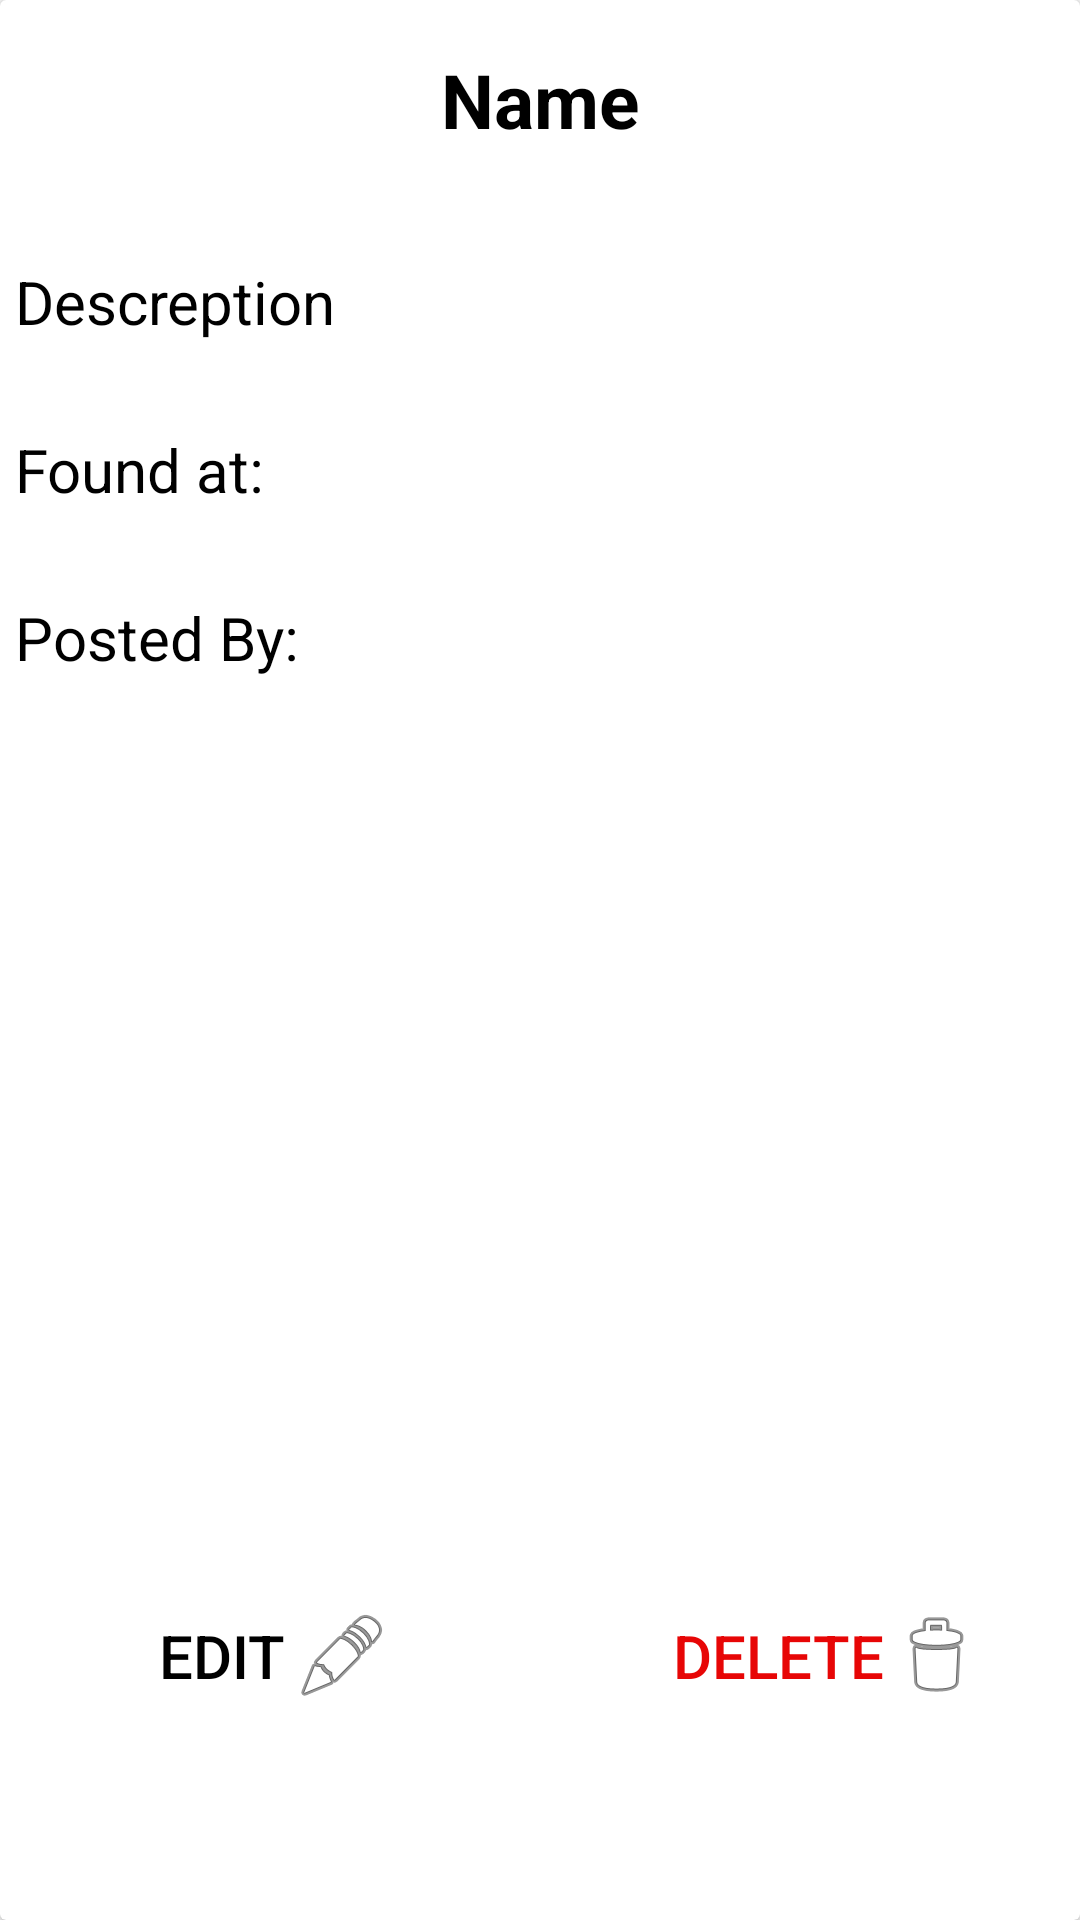

Write the Android layout XML for this screen, with the resource values it uses.
<!-- AndroidManifest.xml: application theme AppTheme -->
<!-- res/layout/image_item2.xml -->
<?xml version="1.0" encoding="utf-8"?>
<androidx.cardview.widget.CardView xmlns:android="http://schemas.android.com/apk/res/android"
    xmlns:app="http://schemas.android.com/apk/res-auto"
    xmlns:tools="http://schemas.android.com/tools"
    android:layout_width="match_parent"
    android:layout_height="wrap_content"
    android:layout_margin="8dp">

    <androidx.constraintlayout.widget.ConstraintLayout
        android:layout_width="match_parent"
        android:layout_height="575dp"
        android:orientation="vertical">


        <ImageView
            android:id="@+id/image_view_upload"
            android:layout_width="395dp"
            android:layout_height="299dp"
            android:layout_marginStart="5dp"
            android:layout_marginLeft="5dp"
            android:layout_marginBottom="43dp"
            app:layout_constraintBottom_toBottomOf="parent"
            app:layout_constraintEnd_toEndOf="parent"
            app:layout_constraintStart_toStartOf="parent" />

        <TextView
            android:id="@+id/text_view_name"
            android:layout_width="wrap_content"
            android:layout_height="wrap_content"
            android:layout_gravity="center_horizontal"
            android:layout_marginTop="38dp"
            android:layout_marginBottom="37dp"
            android:text="Name"
            android:textColor="@android:color/black"
            android:textSize="25sp"
            android:textStyle="bold"
            app:layout_constraintBottom_toTopOf="@+id/textView7"
            app:layout_constraintEnd_toEndOf="parent"
            app:layout_constraintStart_toStartOf="parent"
            app:layout_constraintTop_toTopOf="parent" />


        <TextView
            android:id="@+id/textView7"
            android:layout_width="wrap_content"
            android:layout_height="wrap_content"
            android:layout_marginStart="5dp"
            android:layout_marginLeft="5dp"
            android:layout_marginBottom="29dp"
            android:text="Descreption"
            android:textColor="@android:color/black"
            android:textSize="20sp"
            app:layout_constraintBottom_toTopOf="@+id/textView8"
            app:layout_constraintStart_toStartOf="parent"
            app:layout_constraintTop_toBottomOf="@+id/text_view_name" />

        <TextView
            android:id="@+id/textView8"
            android:layout_width="wrap_content"
            android:layout_height="wrap_content"
            android:layout_marginStart="5dp"
            android:layout_marginLeft="5dp"
            android:layout_marginBottom="29dp"
            android:text="Found at: "
            android:textColor="@android:color/black"
            android:textSize="20sp"
            app:layout_constraintBottom_toTopOf="@+id/User_email"
            app:layout_constraintStart_toStartOf="parent"
            app:layout_constraintTop_toBottomOf="@+id/textView7" />

        <TextView
            android:id="@+id/User_email"
            android:layout_width="wrap_content"
            android:layout_height="wrap_content"
            android:layout_marginStart="5dp"
            android:layout_marginLeft="5dp"
            android:layout_marginBottom="29dp"
            android:text="Posted By: "
            android:textColor="@android:color/black"
            android:textSize="20sp"
            app:layout_constraintBottom_toTopOf="@+id/image_view_upload"
            app:layout_constraintStart_toStartOf="parent"
            app:layout_constraintTop_toBottomOf="@+id/textView8" />

        <Button
            android:id="@+id/btnDel"
            android:layout_width="105dp"
            android:layout_height="40dp"
            android:layout_marginEnd="32dp"
            android:layout_marginRight="30dp"
            android:layout_marginBottom="3dp"
            android:background="@drawable/button_background"
            android:drawableRight="@android:drawable/ic_menu_delete"
            android:text="Delete"
            android:textColor="#E70606"
            android:textSize="20sp"
            app:layout_constraintBottom_toBottomOf="parent"
            app:layout_constraintEnd_toEndOf="parent" />

        <Button
            android:id="@+id/button7"
            android:layout_width="100dp"
            android:layout_height="40dp"
            android:layout_marginStart="30dp"
            android:layout_marginLeft="30dp"
            android:layout_marginBottom="3dp"
            android:background="@drawable/button_background"
            android:drawableRight="@android:drawable/ic_menu_edit"
            android:text="    Edit"
            android:textColor="#000000"
            android:textSize="20sp"
            app:layout_constraintBottom_toBottomOf="parent"
            app:layout_constraintStart_toStartOf="parent" />

    </androidx.constraintlayout.widget.ConstraintLayout>
</androidx.cardview.widget.CardView>
<!-- resources referenced by this layout -->
<resources>
  <style name="AppTheme" parent="Theme.AppCompat.Light.DarkActionBar">
          
          <item name="colorPrimary">@color/colorRed</item>
          <item name="colorPrimaryDark">@color/colorPrimaryDark</item>
          <item name="colorAccent">@color/colorAccent</item>
  
      </style>
  <color name="colorRed">#c10b2b</color>
  <color name="colorPrimaryDark">#00574B</color>
  <color name="colorAccent">#D81B60</color>
</resources>
